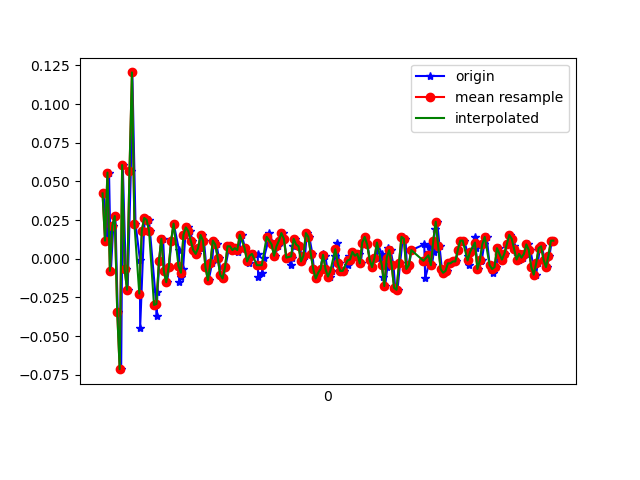

The file beside this chart, header and first rows:
1617762850408, 458487107780673, 0.04223044, -0.22899659, 0.0367489
1617762850438, 458487126824321, 0.01169, -0.00542, -0.02434
1617762850453, 458487145843185, 0.05567, -0.1178, 0.02453
1617762850468, 458487164886849, -0.00786, -0.07384, -0.028
1617762850488, 458487183905697, 0.02146, 0.14, 0.003762
1617762850505, 458487202921953, 0.02757, -0.2375, 0.01354
1617762850524, 458487221963009, -0.03474, 0.1815, -0.0109
1617762850552, 458487240979265, -0.07139, -0.1545, 0.01842
1617762850565, 458487260020321, 0.06056, 0.1693, -0.03289
1617762850589, 458487279036577, -0.006639, -0.05307, 0.02575
1617762850605, 458487298077633, -0.02008, -0.1349, -0.003568
1617762850631, 458487317084289, 0.05689, 0.1583, -0.028
1617762850643, 458487336124737, 0.1204, -0.2754, 0.02209
1617762850669, 458487355165153, 0.02268, 0.02757, -0.05122
1617762850705, 458487374180833, -5.3010974E-4, 0.1803, 0.01109
1617762850707, 458487393221249, -0.04451, -0.2131, -0.01334
1617762850738, 458487412255841, 0.0178, 0.2707, -0.03411
1617762850747, 458487431297281, 0.02635, -0.1557, 0.01964
1617762850778, 458487450313889, 0.02513, -0.1007, -0.02189
1617762850787, 458487469355297, 0.0178, 0.1265, -0.00479
1617762850839, 458487488371937, -0.02985, -0.13, 0.006206
1617762850842, 458487507426689, -0.03718, -0.07628, 0.01354
1617762850848, 458487526468673, -0.0213, 0.004354, 0.006206
1617762850865, 458487545485953, -0.001752, -0.002977, 0.00254
1617762850880, 458487564527937, 0.01291, -0.006642, 0.00254
1617762850894, 458487583545153, 0.01291, -0.001755, 0.001319
1617762850907, 458487602587137, -0.00786, 6.886502E-4, 0.001319
1617762850926, 458487621583105, -0.01519, 0.004354, 0.001319
1617762850944, 458487640624321, -0.005417, 0.008019, 0.001319
1617762850962, 458487659665601, 0.01169, 0.006797, 9.7E-5
1617762850981, 458487678681985, 0.02268, 0.003132, -0.003568
1617762851024, 458487697723201, 0.005579, -5.330797E-4, -0.001125
1617762851026, 458487716753473, -0.01519, -0.00542, 0.00254
1617762851043, 458487735770369, -0.01153, -0.004198, 9.7E-5
1617762851057, 458487754812097, -0.006639, -0.01031, 9.7E-5
1617762851076, 458487773853761, 0.01535, -0.002977, -0.001125
1617762851095, 458487792870593, 0.02024, -5.330797E-4, -0.003568
1617762851115, 458487811912321, 0.0178, -5.330797E-4, -0.003568
1617762851134, 458487830927233, 0.01169, -5.330797E-4, -0.003568
1617762851152, 458487849968897, 0.005579, -0.001755, -0.001125
1617762851171, 458487868985665, 0.003135, -5.330797E-4, -0.001125
1617762851193, 458487888027329, 0.0068, 6.886502E-4, -0.001125
1617762851211, 458487907044097, 0.01535, 0.004354, -0.003568
1617762851228, 458487926080513, 0.01169, 0.004354, -0.001125
1617762851247, 458487945121985, -0.005417, 0.00191, 9.7E-5
1617762851266, 458487964138753, -0.01397, -5.330797E-4, 0.00254
1617762851294, 458487983180225, -0.002974, -5.330797E-4, 0.001319
1617762851308, 458488002196929, 0.01169, -5.330797E-4, 0.001319
1617762851331, 458488021245825, 0.009244, -0.006642, 0.004984
1617762851349, 458488040262657, 6.916197E-4, -0.007863, 0.006206
1617762851366, 458488059304321, -0.0103, -0.006642, 0.007427
1617762851386, 458488078345985, -0.01275, -0.006642, 9.7E-5
1617762851403, 458488097362945, -0.005417, -0.00542, -0.002346
1617762851434, 458488116404609, 0.008022, -0.001755, -0.006012
1617762851445, 458488135374337, 0.008022, 6.886502E-4, -0.006012
1617762851466, 458488154546929, 0.005579, 0.003132, -0.006012
1617762851488, 458488173562737, 0.0068, 0.003132, -0.007233
1617762851505, 458488192603377, 0.004357, 0.00191, -0.009677
1617762851514, 458488211619313, 0.0068, 0.00191, -0.0109
1617762851535, 458488230676081, 0.01535, 0.00191, -0.009677
1617762851564, 458488249692273, 0.0068, -5.330797E-4, -0.00479
... 133 more rows
